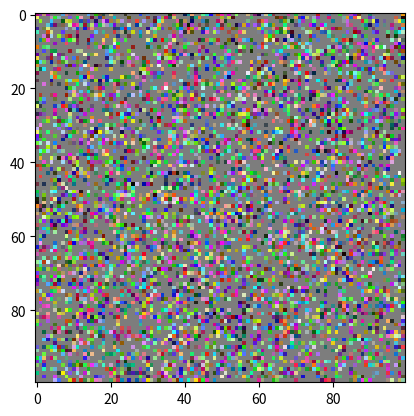

This chart was generated by the following Python code:
import numpy as np
import matplotlib.pyplot as plt
from scipy import misc

np.random.seed(0)
# create a random image with int values between 0 and 255
image = np.random.randint(0, 255, size=(100, 100, 3), dtype=np.uint8)


# create a function named 'show' that takes an image as input and displays it
def show(image):
    plt.imshow(image)
    plt.show()

#TODO : find how to really choos a color and not a shade of gray
def modifyRandomlyWithAColour(image, colour, frequency=50):
  # do a loop to color random coordinates in the image with the colour
  
  for i in range(0, image.shape[0]):
      for j in range(0, image.shape[1]):
        if(np.random.randint(0,100) < frequency):
          image[i, j] = colour
    
  show(image)
    
# call the function 'modifyRandomlyWithAColour' with the image and a random colour
modifyRandomlyWithAColour(image, 125)
